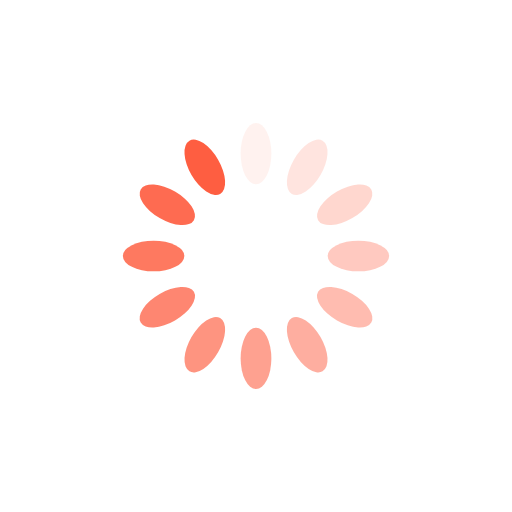
t = 0.00 s
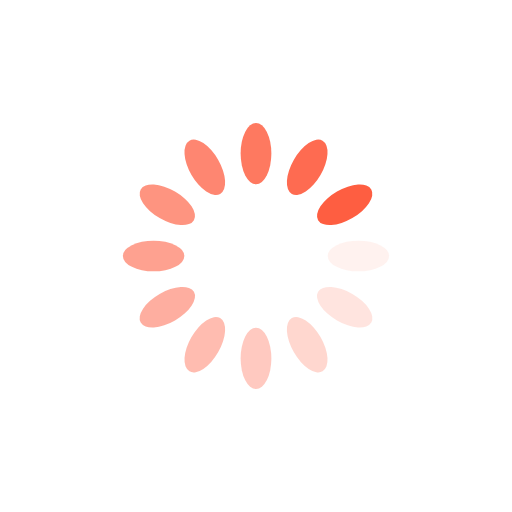
t = 0.25 s
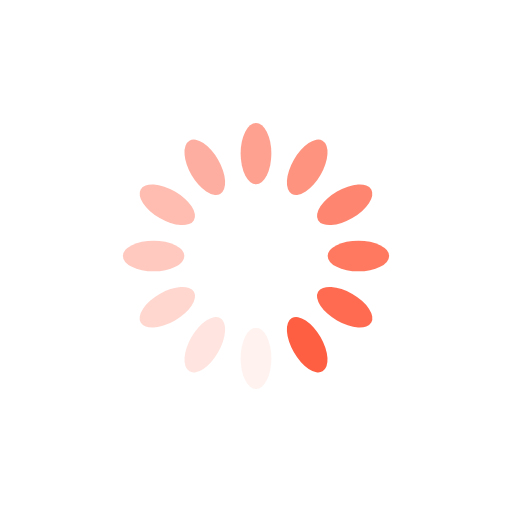
t = 0.50 s
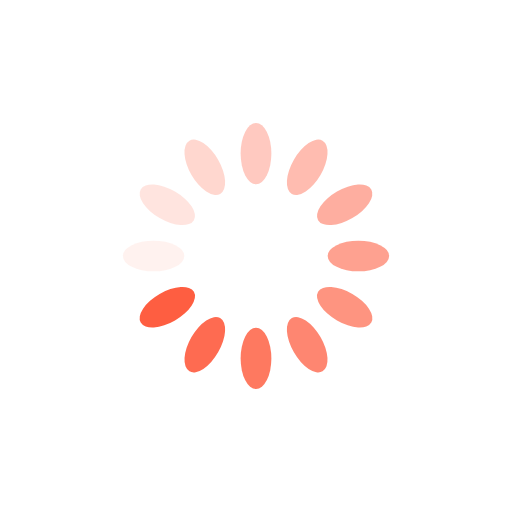
t = 0.75 s

The animated SVG that drew these frames (rendered in a browser with its animation timeline set to each time). Animation: 12 SMIL elements (animate=12); one cycle of 1.00 s, repeats indefinitely.

<?xml version="1.0" encoding="utf-8"?>
<svg xmlns="http://www.w3.org/2000/svg" xmlns:xlink="http://www.w3.org/1999/xlink" style="margin: auto; background: none; display: block; shape-rendering: auto;" width="200px" height="200px" viewBox="0 0 100 100" preserveAspectRatio="xMidYMid">
<g transform="rotate(0 50 50)">
  <rect x="47" y="24" rx="3" ry="6" width="6" height="12" fill="#fe5e41">
    <animate attributeName="opacity" values="1;0" keyTimes="0;1" dur="1s" begin="-0.9166666666666666s" repeatCount="indefinite"></animate>
  </rect>
</g><g transform="rotate(30 50 50)">
  <rect x="47" y="24" rx="3" ry="6" width="6" height="12" fill="#fe5e41">
    <animate attributeName="opacity" values="1;0" keyTimes="0;1" dur="1s" begin="-0.8333333333333334s" repeatCount="indefinite"></animate>
  </rect>
</g><g transform="rotate(60 50 50)">
  <rect x="47" y="24" rx="3" ry="6" width="6" height="12" fill="#fe5e41">
    <animate attributeName="opacity" values="1;0" keyTimes="0;1" dur="1s" begin="-0.75s" repeatCount="indefinite"></animate>
  </rect>
</g><g transform="rotate(90 50 50)">
  <rect x="47" y="24" rx="3" ry="6" width="6" height="12" fill="#fe5e41">
    <animate attributeName="opacity" values="1;0" keyTimes="0;1" dur="1s" begin="-0.6666666666666666s" repeatCount="indefinite"></animate>
  </rect>
</g><g transform="rotate(120 50 50)">
  <rect x="47" y="24" rx="3" ry="6" width="6" height="12" fill="#fe5e41">
    <animate attributeName="opacity" values="1;0" keyTimes="0;1" dur="1s" begin="-0.5833333333333334s" repeatCount="indefinite"></animate>
  </rect>
</g><g transform="rotate(150 50 50)">
  <rect x="47" y="24" rx="3" ry="6" width="6" height="12" fill="#fe5e41">
    <animate attributeName="opacity" values="1;0" keyTimes="0;1" dur="1s" begin="-0.5s" repeatCount="indefinite"></animate>
  </rect>
</g><g transform="rotate(180 50 50)">
  <rect x="47" y="24" rx="3" ry="6" width="6" height="12" fill="#fe5e41">
    <animate attributeName="opacity" values="1;0" keyTimes="0;1" dur="1s" begin="-0.4166666666666667s" repeatCount="indefinite"></animate>
  </rect>
</g><g transform="rotate(210 50 50)">
  <rect x="47" y="24" rx="3" ry="6" width="6" height="12" fill="#fe5e41">
    <animate attributeName="opacity" values="1;0" keyTimes="0;1" dur="1s" begin="-0.3333333333333333s" repeatCount="indefinite"></animate>
  </rect>
</g><g transform="rotate(240 50 50)">
  <rect x="47" y="24" rx="3" ry="6" width="6" height="12" fill="#fe5e41">
    <animate attributeName="opacity" values="1;0" keyTimes="0;1" dur="1s" begin="-0.25s" repeatCount="indefinite"></animate>
  </rect>
</g><g transform="rotate(270 50 50)">
  <rect x="47" y="24" rx="3" ry="6" width="6" height="12" fill="#fe5e41">
    <animate attributeName="opacity" values="1;0" keyTimes="0;1" dur="1s" begin="-0.16666666666666666s" repeatCount="indefinite"></animate>
  </rect>
</g><g transform="rotate(300 50 50)">
  <rect x="47" y="24" rx="3" ry="6" width="6" height="12" fill="#fe5e41">
    <animate attributeName="opacity" values="1;0" keyTimes="0;1" dur="1s" begin="-0.08333333333333333s" repeatCount="indefinite"></animate>
  </rect>
</g><g transform="rotate(330 50 50)">
  <rect x="47" y="24" rx="3" ry="6" width="6" height="12" fill="#fe5e41">
    <animate attributeName="opacity" values="1;0" keyTimes="0;1" dur="1s" begin="0s" repeatCount="indefinite"></animate>
  </rect>
</g>
</svg>